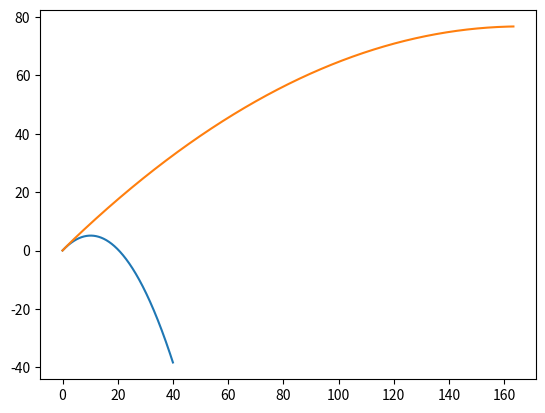

Here is the Python script that generated this plot:
#!/usr/bin/env python3
# -*- coding: utf-8 -*-
import matplotlib.pyplot as pp
import numpy as np

MODEL_G = 9.8
MODEL_DT = 0.001
MODEL_DM = 0.1
MODEL_U = 40


class Body:
    def __init__(self, x, y, vx, vy):
        self.x = x
        self.y = y
        self.vx = vx
        self.vy = vy

        self.trajectory_x = []
        self.trajectory_y = []

    def advance(self):
        self.trajectory_x.append(self.x)
        self.trajectory_y.append(self.y)

        self.x += self.vx * MODEL_DT
        self.y += self.vy * MODEL_DT
        self.vy -= MODEL_G * MODEL_DT


class Rocket(Body):
    def __init__(self, x, y, m):
        super().__init__(x, y, 15, 15)
        self.m = m

    def advance(self):
        super().advance()
        if self.m >= 20:
            self.m -= MODEL_DM
            v = (self.vx ** 2 + self.vy ** 2) ** 0.5
            dv = MODEL_U * MODEL_DM / self.m
            self.vx += dv * self.vx / v
            self.vy += dv * self.vy / v


b = Body(0, 0, 10, 10)
r = Rocket(0, 0, 50)

bodies = [b, r]

for t in np.r_[0:4:MODEL_DT]:
    for b in bodies:
        b.advance()

for b in bodies:
    pp.plot(b.trajectory_x, b.trajectory_y)
pp.show()
